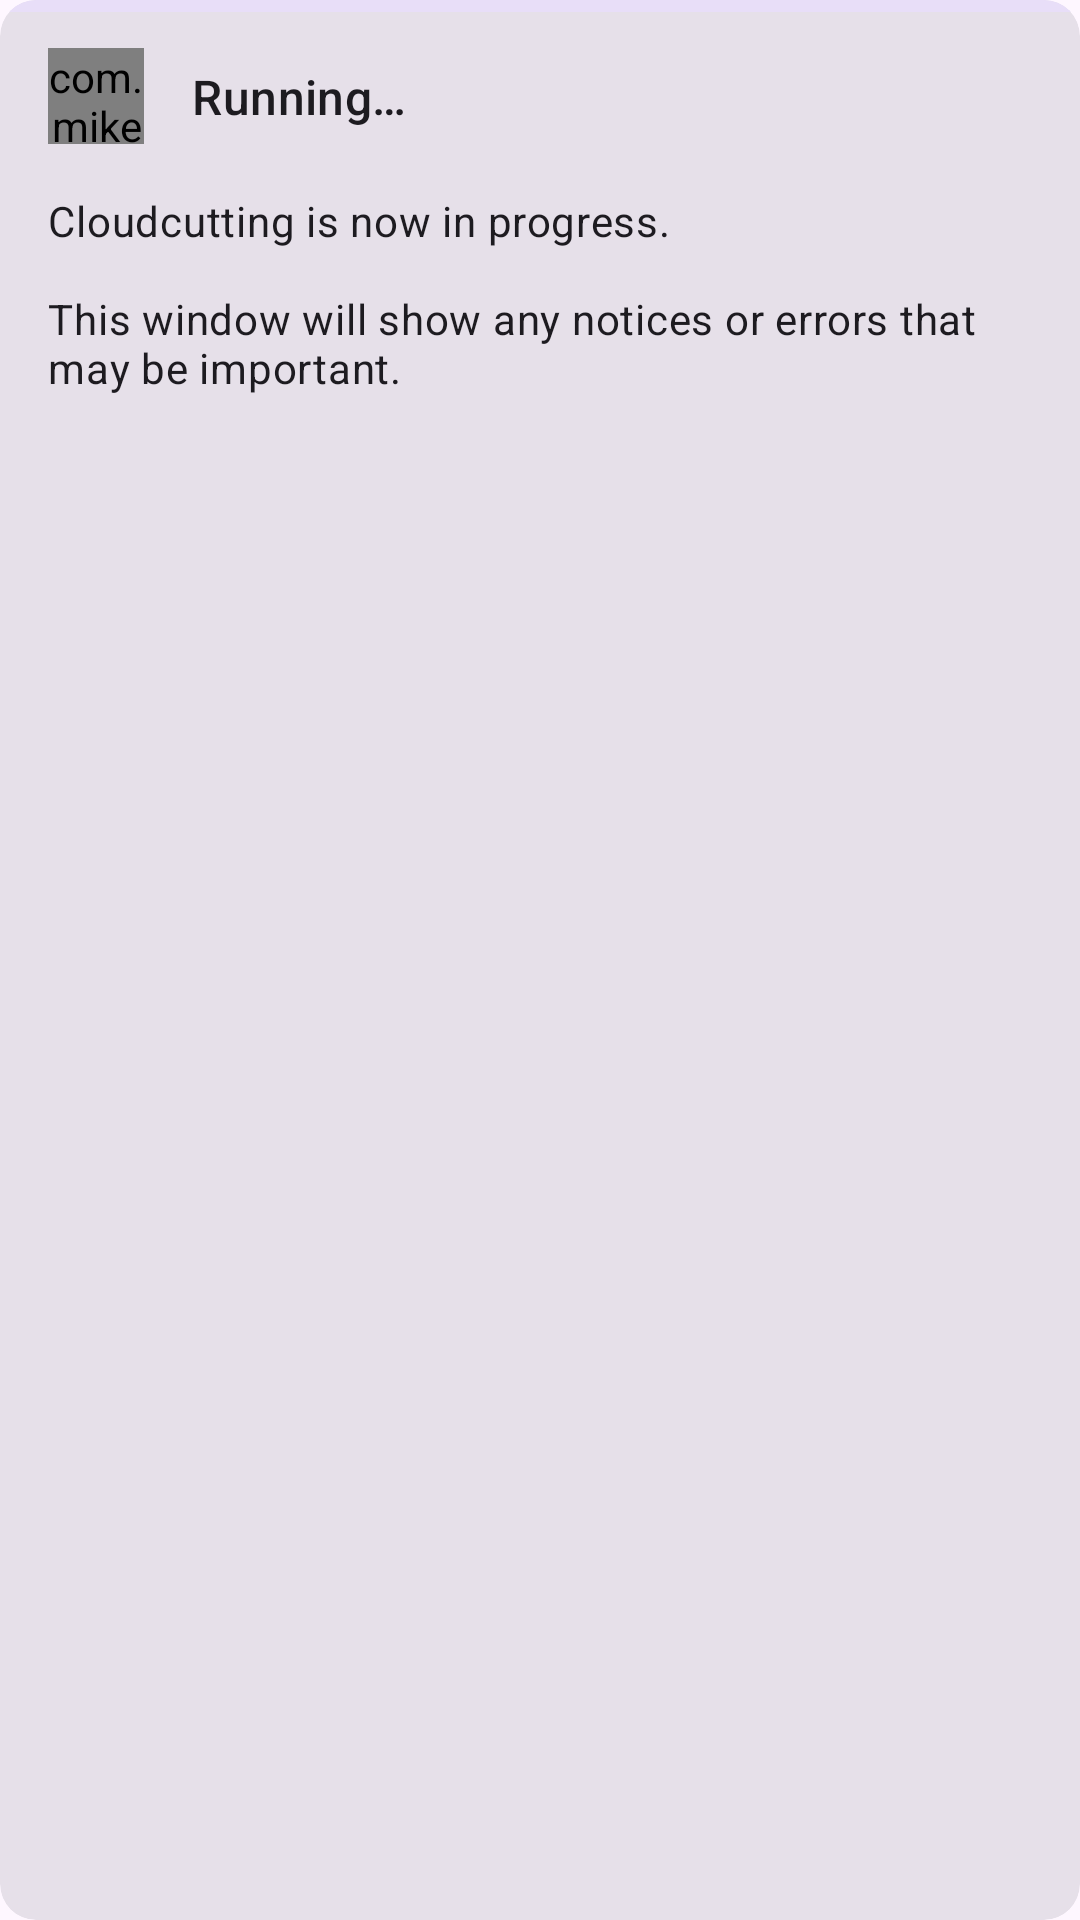

Produce the Android XML layout that renders to this screen, including the resource entries it uses.
<!-- AndroidManifest.xml: application theme Theme.Cloudcutter -->
<!-- res/layout/layout_message_card.xml -->
<?xml version="1.0" encoding="utf-8"?>
<com.google.android.material.card.MaterialCardView
	xmlns:android="http://schemas.android.com/apk/res/android"
	xmlns:app="http://schemas.android.com/apk/res-auto"
	xmlns:tools="http://schemas.android.com/tools"
	android:id="@+id/messageCard"
	style="?materialCardViewFilledStyle"
	android:layout_width="match_parent"
	android:layout_height="wrap_content"
	tools:layout_margin="16dp">

	<androidx.constraintlayout.widget.ConstraintLayout
		android:layout_width="match_parent"
		android:layout_height="wrap_content"
		android:paddingBottom="16dp">

		<com.google.android.material.progressindicator.LinearProgressIndicator
			android:id="@+id/messageProgress"
			android:layout_width="match_parent"
			android:layout_height="wrap_content"
			android:layout_margin="-16dp"
			android:progress="0"
			app:layout_constraintTop_toTopOf="parent"
			tools:progress="66" />

		<com.mikepenz.iconics.view.IconicsImageView
			android:id="@+id/messageIcon"
			android:layout_width="32dp"
			android:layout_height="32dp"
			android:layout_margin="16dp"
			app:iiv_color="?android:textColorPrimary"
			app:iiv_icon="cmd-timer-sand-empty"
			app:iiv_size="32dp"
			app:layout_constraintStart_toStartOf="parent"
			app:layout_constraintTop_toTopOf="parent"
			tools:background="@android:drawable/ic_lock_power_off" />

		<TextView
			android:id="@+id/messageTitle"
			android:layout_width="wrap_content"
			android:layout_height="wrap_content"
			android:layout_margin="16dp"
			android:text="@string/message_title_running"
			android:textAppearance="?attr/textAppearanceTitleMedium"
			app:layout_constraintBottom_toBottomOf="@+id/messageIcon"
			app:layout_constraintStart_toEndOf="@+id/messageIcon"
			app:layout_constraintTop_toTopOf="@+id/messageIcon" />

		<TextView
			android:id="@+id/messageText"
			android:layout_width="match_parent"
			android:layout_height="wrap_content"
			android:layout_marginHorizontal="16dp"
			android:layout_marginTop="16dp"
			android:text="@string/message_running"
			android:textAppearance="?attr/textAppearanceBodyMedium"
			app:layout_constraintBottom_toBottomOf="parent"
			app:layout_constraintTop_toBottomOf="@+id/messageIcon" />
	</androidx.constraintlayout.widget.ConstraintLayout>
</com.google.android.material.card.MaterialCardView>
<!-- resources referenced by this layout -->
<resources>
  <string name="message_running">Cloudcutting is now in progress.\n\nThis window will show any notices or errors that may be important.</string>
  <string name="message_title_running">Running…</string>
  <style name="Theme.Cloudcutter" parent="Base.Theme.Cloudcutter">
  		<item name="android:windowFullscreen">false</item>
  	</style>
  <style name="Base.Theme.Cloudcutter" parent="Theme.Material3.DayNight.NoActionBar">
  		
  		
  	</style>
</resources>
